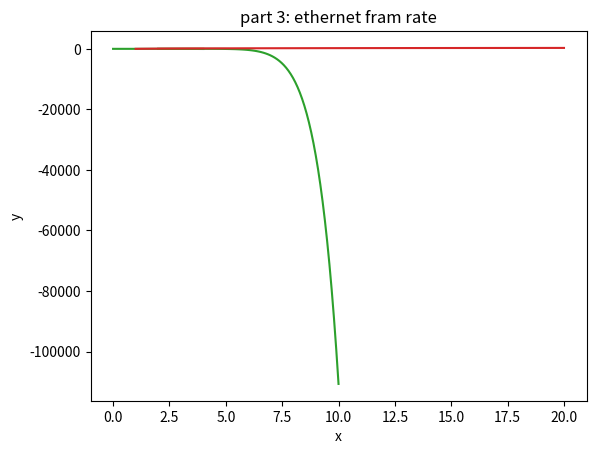

Generate this figure with matplotlib:
# [redacted]
# [redacted]
# This is my work

import numpy as np                  # imports the numpy package
import matplotlib.pyplot as plt     # imports the library for plotting the graphs
from scipy.integrate import odeint

# defines the function with the taylor polynomial equation from part 1a
def taylora(x):
    y = 1 - x - (1/3) * pow(x, 3) - (1/12) * pow(x, 4)          # the equation found using taylor polynomials in part 1a
    return y                                                    # returns the equation


# defines the function with the taylor polynomial equation from part 1b
def taylorb(x):
    y = 6 + (x-3) - (11/2)*(x-3)*(x-3)                          # the equation found using taylor polynomials in part 1b
    return y                                                    # returns the equation


# defines the equation from the power series equation found in part 2
def powerseries(x, a0, a1):
    # x0 is all the values multiplied by a0 in the equation found for part 2
    x0 = 1 - (1/8)*pow(x, 2) + (1/128)*pow(x, 4) - (13/15360)*pow(x, 6) + (403/3440640)*pow(x, 8) - (22971/1238630400)* pow(x, 10)
    # x0 is all the values multiplied by a0 in the equation found for part 2
    x1 = x - (1/24)*pow(x, 3) + (7/1920)*pow(x, 5) - (147/322560)*pow(x, 7) + (6321/92897280)*pow(x, 9)
    y = a0 * x0 + a1 * x1               # the equation found using power series in part 2
    return y                            # returns the equation


def model(f, p, k):
    dfdp = k / p
    return dfdp


x = np.linspace(2, 4, 100)              # the x values used for the taylor polynomial graphs
ya = []                                 # creates the array for the y values of part a
yb = []                                 # creates the array for the y values of part b

xpow = np.linspace(0, 10, 100)         # the x values used for the power series equation
ypow = []                               # creates the array for the y values of the power series equation

for i in range(0, 100):                 # runs through the loop 100 times
    ya.append(taylora(x[i]))            # adds the y values in the ya array for every x value

for i in range(0, 100):                 # runs through the loop 100 times
    yb.append(taylorb(x[i]))            # adds the y values in the yb array for every x value

for i in range(0, 100):                         # runs through the loop 100 times
    ypow.append(powerseries(xpow[i], 1, 1))     # adds the y values in the ypow array for every x value

p = np.linspace(1, 20)                          # values for p to plot
k = 100                                         # initial condition for the constant
f0 = 5                                          # initial condition for number of frames
framerate = odeint(model, f0, p, args=(k,))     # calculates the derivative of the function

plt.plot(x, ya)                         # plots the graph for part 1a
plt.title('part 1a taylor polynomial')  # titles the graph
plt.xlabel('x')                         # labels x-axis
plt.ylabel('y')                         # labels y-axis
plt.show()                              # shows the graph

plt.plot(x, yb)                         # plots the graph for part 1b
plt.title('part 1b taylor polynomial')  # titles the graph
plt.xlabel('x')                         # labels x-axis
plt.ylabel('y')                         # labels y-axis
plt.show()                              # shows the graph

plt.plot(xpow, ypow)                    # plots the graph for part 2
plt.title('part 2 power series')        # titles the graph
plt.xlabel('x')                         # labels x-axis
plt.ylabel('y')                         # labels y-axis
plt.show()                              # shows the graph

plt.plot(p, framerate)                  # plots the graphs for part 3
plt.title('part 3: ethernet fram rate') # titles the graph
plt.xlabel('x')                         # labels x-axis
plt.ylabel('y')                         # labels y-axis
plt.show()                              # shows the graph

